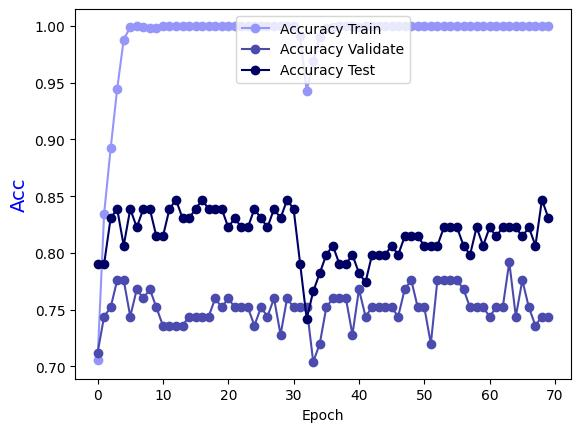

Source data for this figure (header and first rows):
Epoch, Accuracy Train, Accuracy Validate, Accuracy Test
0.0, 0.7053, 0.712, 0.7903
1.0, 0.8345, 0.744, 0.7903
2.0, 0.892, 0.752, 0.8306
3.0, 0.9445, 0.776, 0.8387
4.0, 0.9879, 0.776, 0.8065
5.0, 0.999, 0.744, 0.8387
6.0, 1.0, 0.768, 0.8226
7.0, 0.999, 0.76, 0.8387
8.0, 0.998, 0.768, 0.8387
9.0, 0.998, 0.752, 0.8145
10.0, 1.0, 0.736, 0.8145
11.0, 1.0, 0.736, 0.8387
12.0, 1.0, 0.736, 0.8468
13.0, 1.0, 0.736, 0.8306
14.0, 1.0, 0.744, 0.8306
15.0, 1.0, 0.744, 0.8387
16.0, 1.0, 0.744, 0.8468
17.0, 1.0, 0.744, 0.8387
18.0, 1.0, 0.76, 0.8387
19.0, 1.0, 0.752, 0.8387
20.0, 1.0, 0.76, 0.8226
21.0, 1.0, 0.752, 0.8306
22.0, 1.0, 0.752, 0.8226
23.0, 1.0, 0.752, 0.8226
24.0, 1.0, 0.736, 0.8387
25.0, 1.0, 0.752, 0.8306
26.0, 1.0, 0.744, 0.8226
27.0, 1.0, 0.76, 0.8387
28.0, 1.0, 0.728, 0.8306
29.0, 1.0, 0.76, 0.8468
30.0, 1.0, 0.752, 0.8387
31.0, 0.9909, 0.752, 0.7903
32.0, 0.9425, 0.752, 0.7419
33.0, 0.9687, 0.704, 0.7661
34.0, 0.9899, 0.72, 0.7823
35.0, 0.998, 0.752, 0.7984
36.0, 0.999, 0.76, 0.8065
37.0, 1.0, 0.76, 0.7903
38.0, 1.0, 0.76, 0.7903
39.0, 1.0, 0.728, 0.7984
40.0, 0.999, 0.768, 0.7823
41.0, 1.0, 0.744, 0.7742
42.0, 1.0, 0.752, 0.7984
43.0, 1.0, 0.752, 0.7984
44.0, 1.0, 0.752, 0.7984
45.0, 1.0, 0.752, 0.8065
46.0, 1.0, 0.744, 0.7984
47.0, 1.0, 0.768, 0.8145
48.0, 1.0, 0.776, 0.8145
49.0, 1.0, 0.752, 0.8145
50.0, 1.0, 0.752, 0.8065
51.0, 1.0, 0.72, 0.8065
52.0, 1.0, 0.776, 0.8065
53.0, 1.0, 0.776, 0.8226
54.0, 1.0, 0.776, 0.8226
55.0, 1.0, 0.776, 0.8226
56.0, 1.0, 0.768, 0.8065
57.0, 1.0, 0.752, 0.7984
58.0, 1.0, 0.752, 0.8226
59.0, 1.0, 0.752, 0.8065
... 10 more rows
